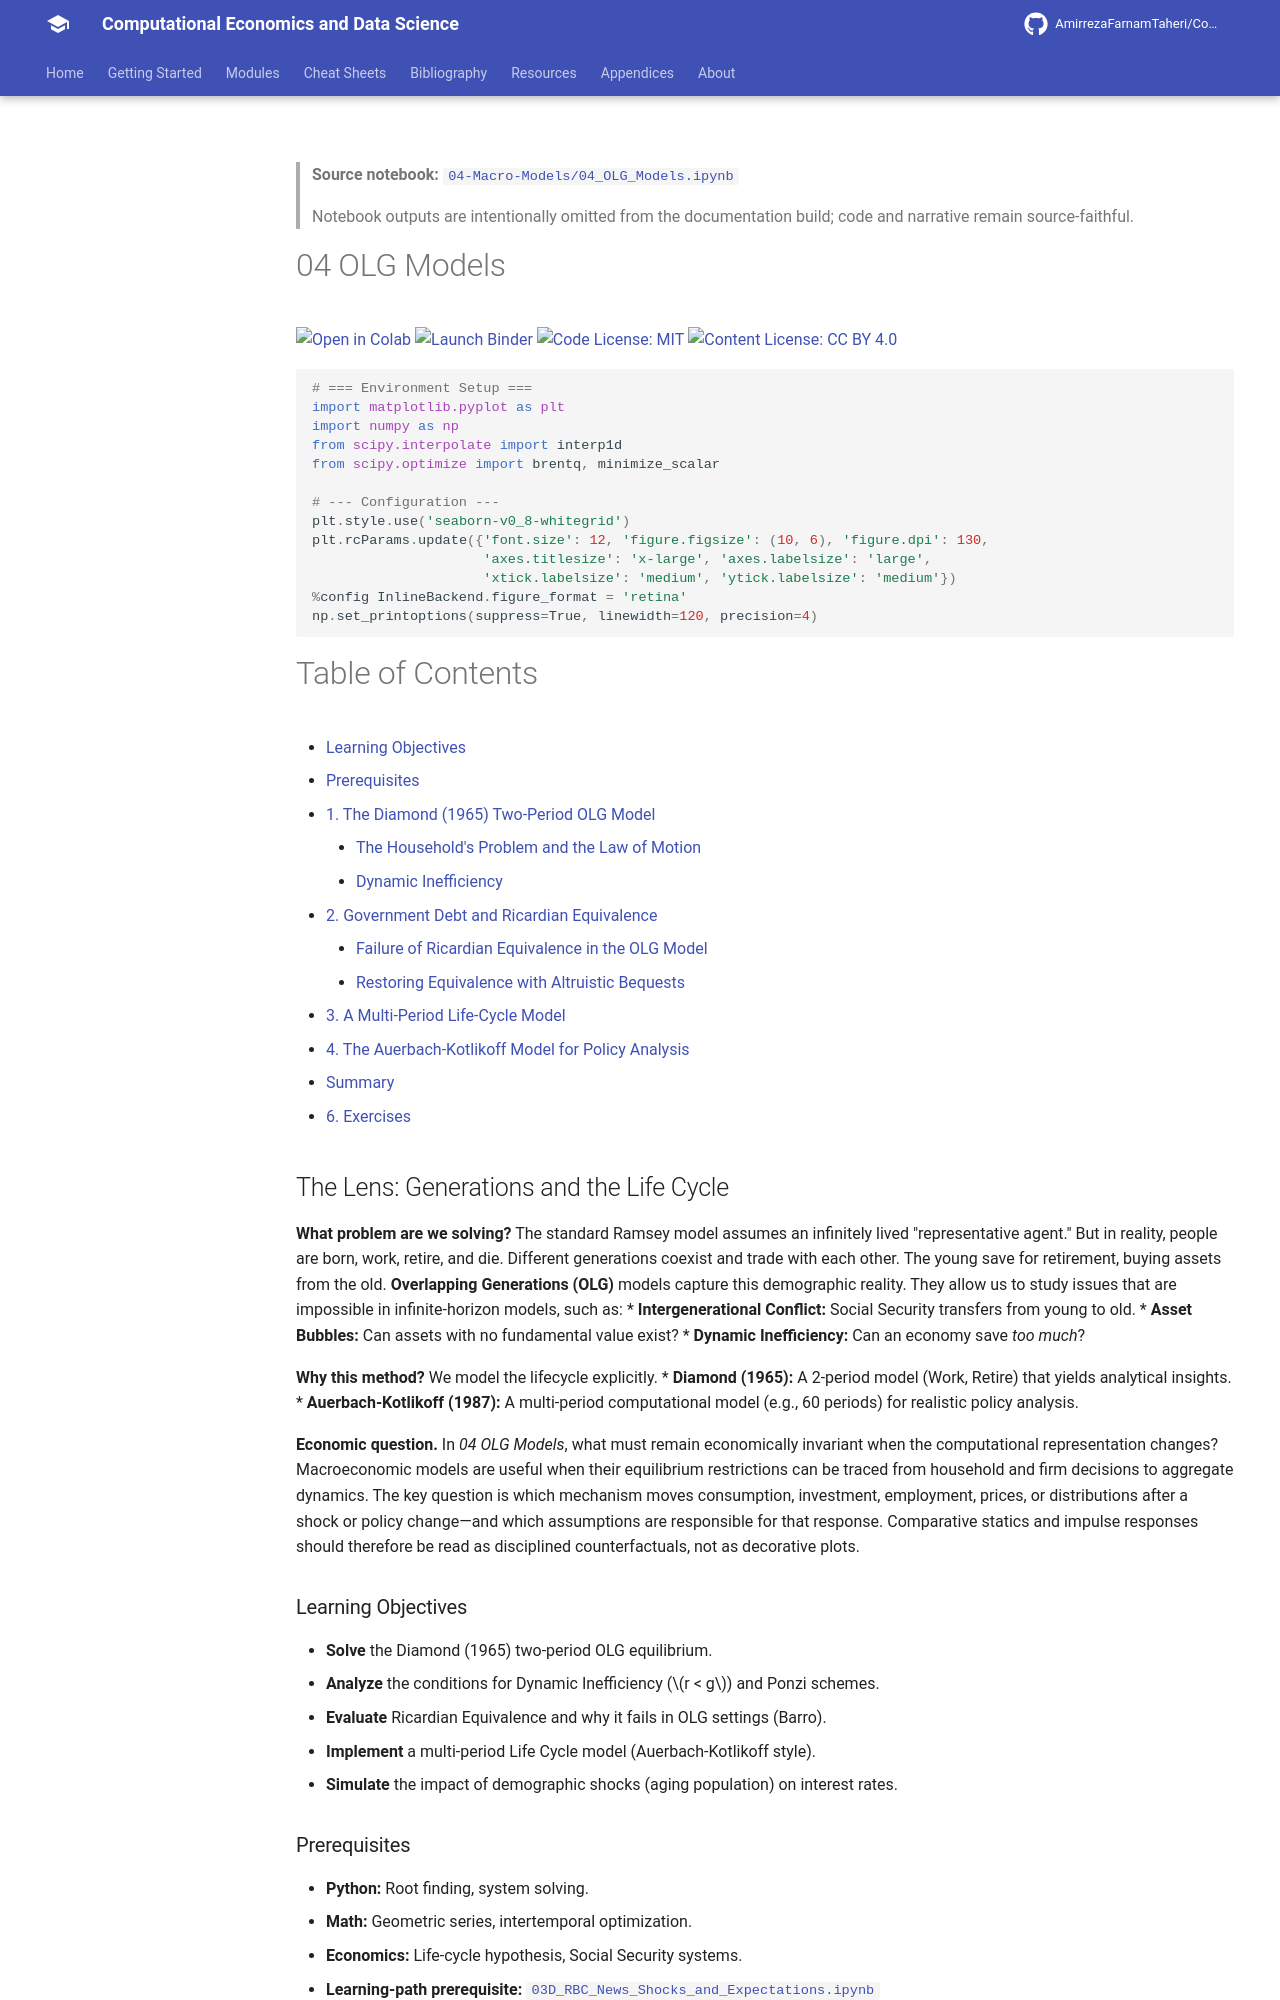

repository: AmirrezaFarnamTaheri/Computational-Economics-and-Data-Science · page: notebooks/04-Macro-Models/04_OLG_Models/index.html · generator: mkdocs

<!-- AUTO-GENERATED by scripts/notebooks_to_docs.py; edit the notebook source instead. -->

> **Source notebook:** [`04-Macro-Models/04_OLG_Models.ipynb`](https://github.com/AmirrezaFarnamTaheri/Computational-Economics-and-Data-Science/blob/main/04-Macro-Models/04_OLG_Models.ipynb)

> Notebook outputs are intentionally omitted from the documentation build; code and narrative remain source-faithful.

# 04 OLG Models

[![Open in Colab](https://colab.research.google.com/assets/colab-badge.svg)](https://colab.research.google.com/github/AmirrezaFarnamTaheri/Computational-Economics-and-Data-Science/blob/main/04-Macro-Models/04_OLG_Models.ipynb) [![Launch Binder](https://mybinder.org/badge_logo.svg)](https://mybinder.org/v2/gh/AmirrezaFarnamTaheri/Computational-Economics-and-Data-Science/main?filepath=04-Macro-Models/04_OLG_Models.ipynb) [![Code License: MIT](https://img.shields.io/badge/Code%20License-MIT-yellow.svg)](https://raw.githubusercontent.com/AmirrezaFarnamTaheri/Computational-Economics-and-Data-Science/main/LICENSE) [![Content License: CC BY 4.0](https://img.shields.io/badge/Content%20License-CC%20BY%204.0-blue.svg)](https://creativecommons.org/licenses/by/4.0/)

```python
# === Environment Setup ===
import matplotlib.pyplot as plt
import numpy as np
from scipy.interpolate import interp1d
from scipy.optimize import brentq, minimize_scalar

# --- Configuration ---
plt.style.use('seaborn-v0_8-whitegrid')
plt.rcParams.update({'font.size': 12, 'figure.figsize': (10, 6), 'figure.dpi': 130,
                     'axes.titlesize': 'x-large', 'axes.labelsize': 'large',
                     'xtick.labelsize': 'medium', 'ytick.labelsize': 'medium'})
%config InlineBackend.figure_format = 'retina'
np.set_printoptions(suppress=True, linewidth=120, precision=4)
```

# Table of Contents
  * [Learning Objectives](#learning-objectives)
  * [Prerequisites](#prerequisites)
  * [1. The Diamond (1965) Two-Period OLG Model](#1-the-diamond-1965-two-period-olg-model)
    * [The Household's Problem and the Law of Motion](#the-households-problem-and-the-law-of-motion)
    * [Dynamic Inefficiency](#dynamic-inefficiency)
  * [2. Government Debt and Ricardian Equivalence](#2-government-debt-and-ricardian-equivalence)
    * [Failure of Ricardian Equivalence in the OLG Model](#failure-of-ricardian-equivalence-in-the-olg-model)
    * [Restoring Equivalence with Altruistic Bequests](#restoring-equivalence-with-altruistic-bequests)
  * [3. A Multi-Period Life-Cycle Model](#3-a-multi-period-life-cycle-model)
  * [4. The Auerbach-Kotlikoff Model for Policy Analysis](#4-the-auerbach-kotlikoff-model-for-policy-analysis)
* [Summary](#summary)
* [6. Exercises](#6-exercises)

## The Lens: Generations and the Life Cycle
**What problem are we solving?**
The standard Ramsey model assumes an infinitely lived "representative agent." But in reality, people are born, work, retire, and die. Different generations coexist and trade with each other. The young save for retirement, buying assets from the old.
**Overlapping Generations (OLG)** models capture this demographic reality. They allow us to study issues that are impossible in infinite-horizon models, such as:
*   **Intergenerational Conflict:** Social Security transfers from young to old.
*   **Asset Bubbles:** Can assets with no fundamental value exist?
*   **Dynamic Inefficiency:** Can an economy save *too much*?

**Why this method?**
We model the lifecycle explicitly.
*   **Diamond (1965):** A 2-period model (Work, Retire) that yields analytical insights.
*   **Auerbach-Kotlikoff (1987):** A multi-period computational model (e.g., 60 periods) for realistic policy analysis.



**Economic question.** In *04 OLG Models*, what must remain economically invariant when the computational representation changes? Macroeconomic models are useful when their equilibrium restrictions can be traced from household and firm decisions to aggregate dynamics. The key question is which mechanism moves consumption, investment, employment, prices, or distributions after a shock or policy change—and which assumptions are responsible for that response. Comparative statics and impulse responses should therefore be read as disciplined counterfactuals, not as decorative plots.

### Learning Objectives
*   **Solve** the Diamond (1965) two-period OLG equilibrium.
*   **Analyze** the conditions for Dynamic Inefficiency ($r < g$) and Ponzi schemes.
*   **Evaluate** Ricardian Equivalence and why it fails in OLG settings (Barro).
*   **Implement** a multi-period Life Cycle model (Auerbach-Kotlikoff style).
*   **Simulate** the impact of demographic shocks (aging population) on interest rates.
